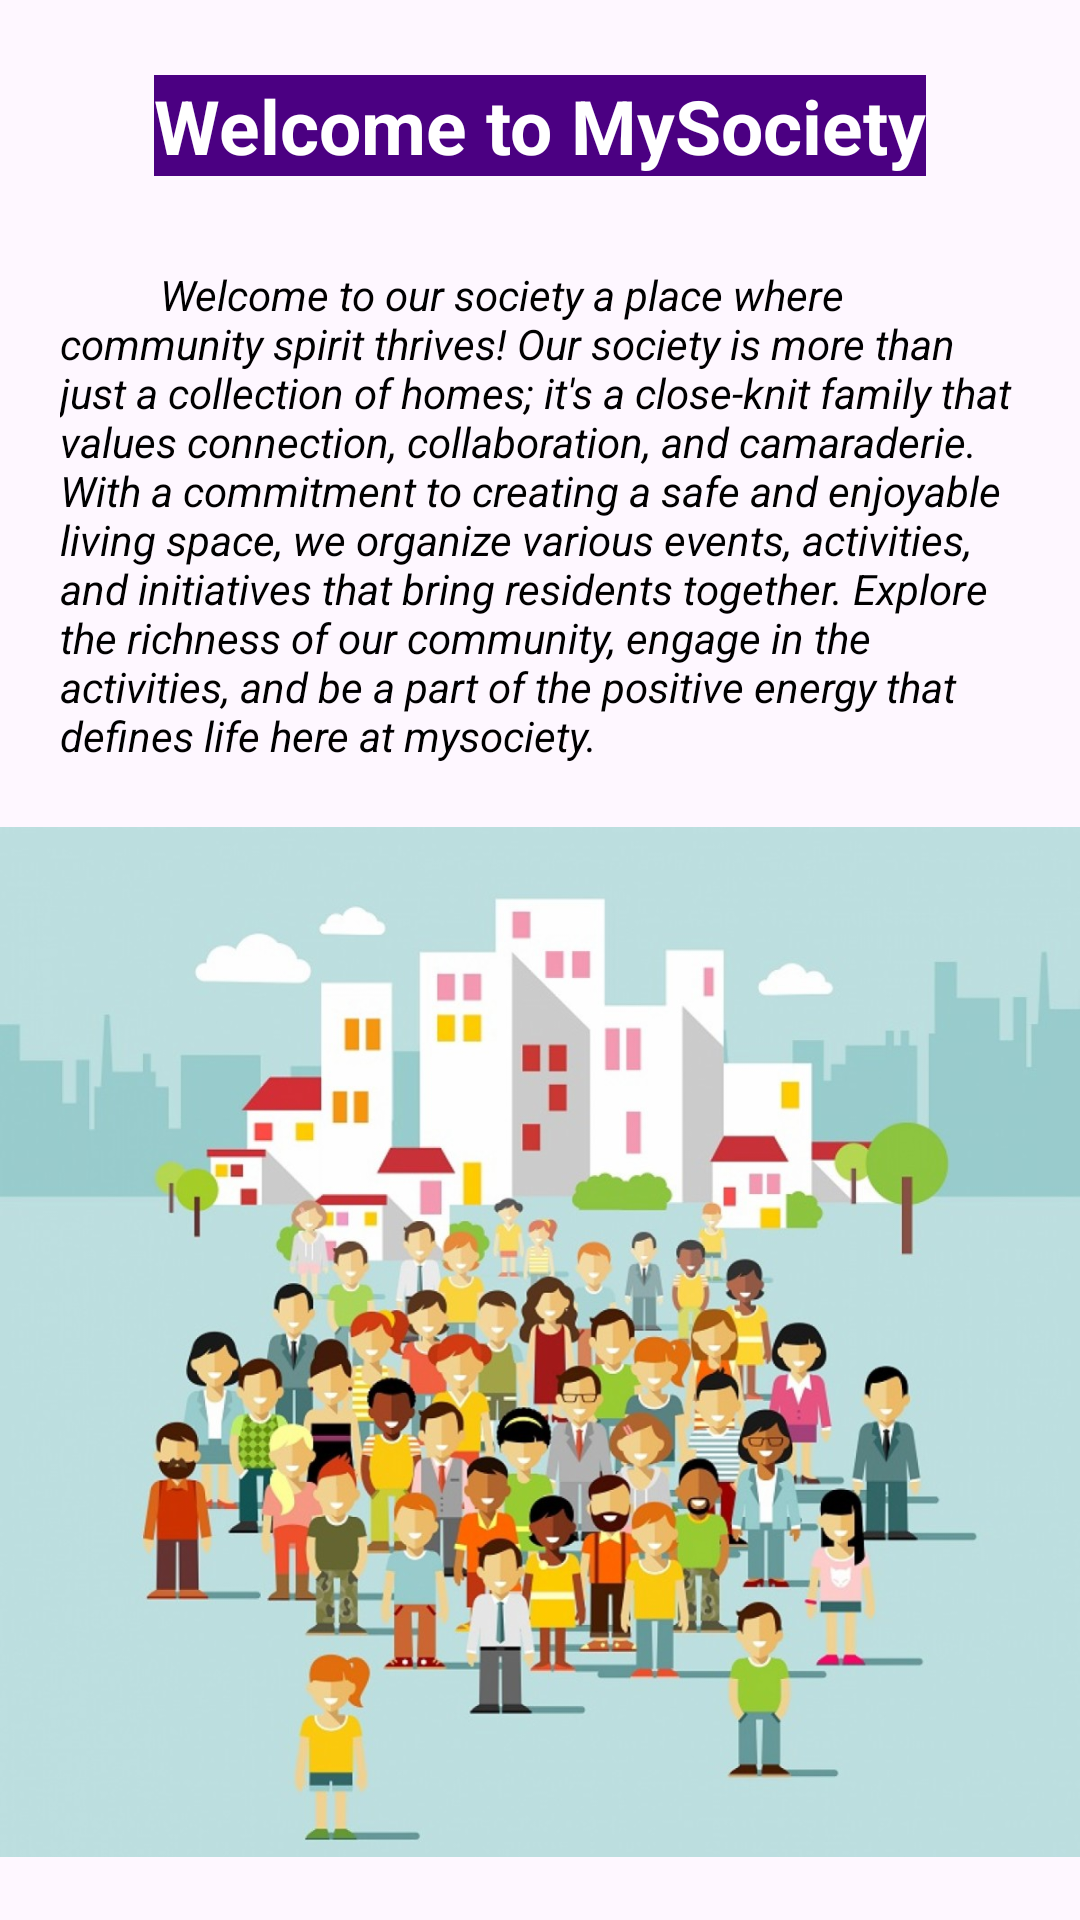

Produce the Android XML layout that renders to this screen, including the resource entries it uses.
<!-- AndroidManifest.xml: application theme Theme.MySociety -->
<!-- res/layout/fragment_home.xml -->
<?xml version="1.0" encoding="utf-8"?>
<RelativeLayout

    xmlns:android="http://schemas.android.com/apk/res/android"
    xmlns:app="http://schemas.android.com/apk/res-auto"
    xmlns:tools="http://schemas.android.com/tools"
    android:layout_width="match_parent"
    android:layout_height="match_parent"
    tools:context=".ui.home.HomeFragment">

<ImageView
    android:id="@+id/image"
    android:layout_width="wrap_content"
    android:layout_height="wrap_content"
    android:src="@drawable/image_view"
    android:layout_below="@+id/about"
    ></ImageView>
    <TextView
        android:id="@+id/text_home"
        android:layout_width="match_parent"
        android:layout_height="wrap_content"
        android:layout_marginStart="8dp"
        android:layout_marginTop="8dp"
        android:layout_marginEnd="8dp"
        android:textAlignment="center"
        android:textSize="20sp"
        app:layout_constraintBottom_toBottomOf="parent"
        app:layout_constraintEnd_toEndOf="parent"
        app:layout_constraintStart_toStartOf="parent"
        app:layout_constraintTop_toTopOf="parent" />
    <TextView
        android:id="@+id/textViewWelcome"
        android:layout_width="wrap_content"
        android:layout_height="wrap_content"
        android:layout_marginTop="25dp"
        android:text="Welcome to MySociety"
        android:textSize="25dp"
        android:textColor="@color/white"
        android:background="@color/Indigo"
        android:textStyle="bold"
        android:layout_centerHorizontal="true"/>
    <TextView
        android:id="@+id/about"
        android:layout_width="match_parent"
        android:layout_height="wrap_content"
        android:text="          Welcome to our society a place where community spirit thrives! Our society is more than just a collection of homes; it's a close-knit family that values connection, collaboration, and camaraderie. With a commitment to creating a safe and enjoyable living space, we organize various events, activities, and initiatives that bring residents together. Explore the richness of our community, engage in the activities, and be a part of the positive energy that defines life here at mysociety.
 "
        android:layout_below="@+id/textViewWelcome"
        android:layout_marginTop="30dp"
        android:textStyle="italic"
        android:textColor="@color/black"
        android:layout_marginLeft="20dp"
        android:layout_marginRight="20dp"
        android:lineBreakWordStyle="phrase"

        ></TextView>
    <ImageView
        android:id="@+id/society"
        android:layout_width="50dp"
        android:layout_height="50dp"
        android:src="@drawable/mysociety_img"
         android:layout_marginLeft="15dp"
        android:layout_marginTop="20dp"
        ></ImageView>


</RelativeLayout>
<!-- resources referenced by this layout -->
<resources>
  <color name="Indigo">#4B0082</color>
  <color name="black">#FF000000</color>
  <color name="white">#FFFFFFFF</color>
  <!-- drawable image_view: jpg bitmap (drawable, 151727 bytes) -->
  <style name="Theme.MySociety" parent="Base.Theme.MySociety" />
  <style name="Base.Theme.MySociety" parent="Theme.Material3.DayNight.NoActionBar">
          
          
      </style>
</resources>
